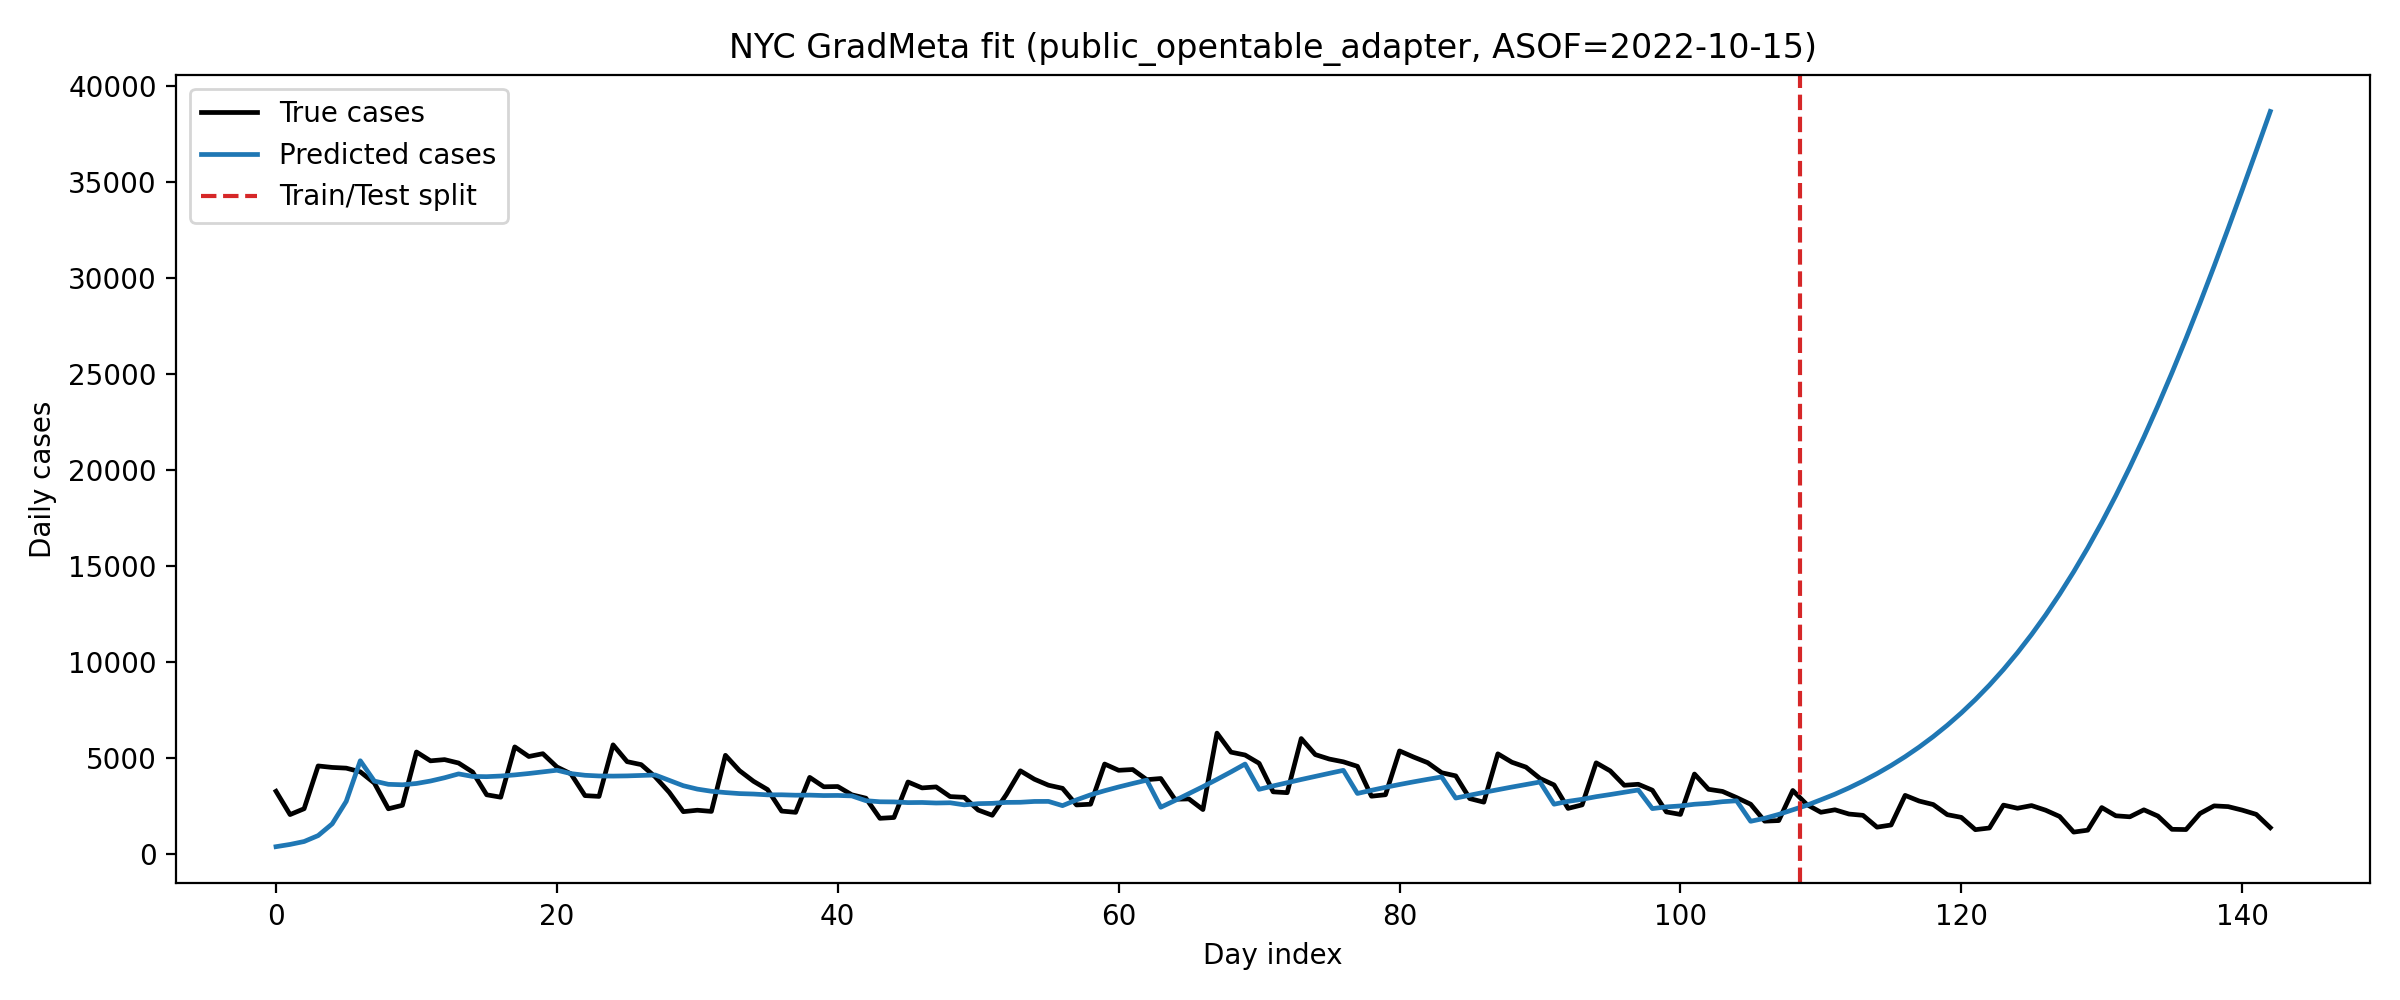

Source data for this figure (header and first rows):
day_index, split, true_cases, pred_cases
0, train, 3275, 392
1, train, 2064, 509.4
2, train, 2368, 660.8
3, train, 4594, 970.2
4, train, 4517, 1580
5, train, 4480, 2752
6, train, 4289, 4864
7, train, 3704, 3807
8, train, 2365, 3638
9, train, 2546, 3614
10, train, 5321, 3681
11, train, 4860, 3809
12, train, 4924, 3980
13, train, 4746, 4181
14, train, 4276, 4048
15, train, 3093, 4036
16, train, 2967, 4069
17, train, 5586, 4128
18, train, 5086, 4201
19, train, 5232, 4283
20, train, 4541, 4371
21, train, 4183, 4196
22, train, 3050, 4108
23, train, 3009, 4072
24, train, 5692, 4066
25, train, 4817, 4077
26, train, 4663, 4097
27, train, 4027, 4123
28, train, 3220, 3847
29, train, 2215, 3565
30, train, 2290, 3389
31, train, 2228, 3276
32, train, 5147, 3208
33, train, 4350, 3155
34, train, 3796, 3132
35, train, 3364, 3089
36, train, 2246, 3093
37, train, 2180, 3071
38, train, 3999, 3076
39, train, 3509, 3053
40, train, 3523, 3059
41, train, 3093, 3035
42, train, 2916, 2787
43, train, 1868, 2729
44, train, 1911, 2722
45, train, 3759, 2686
46, train, 3451, 2693
47, train, 3503, 2665
48, train, 2999, 2678
49, train, 2963, 2568
50, train, 2298, 2631
51, train, 2027, 2648
52, train, 3104, 2697
53, train, 4341, 2704
54, train, 3903, 2746
55, train, 3592, 2749
56, train, 3430, 2528
57, train, 2565, 2827
58, train, 2602, 3091
59, train, 4694, 3304
... 83 more rows
